2-way image classification set "dataset_cache" from GitHub (ftomaska/mouse-x-hominid); label vocabulary: hominids, mouse.

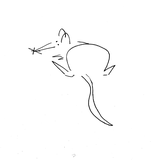
Label: mouse

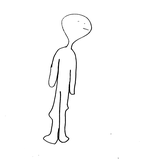
Label: hominids

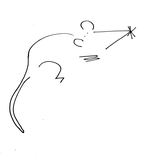
Label: mouse

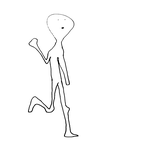
Label: hominids

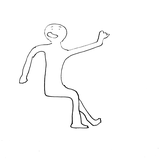
Label: hominids

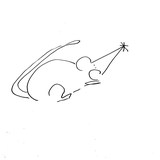
Label: mouse
